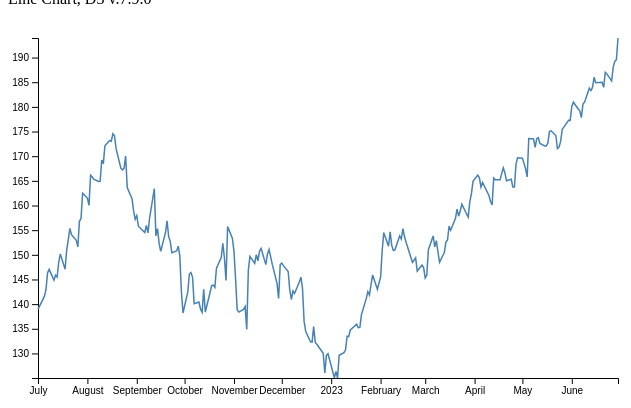
D3 v7 page, settled after 360 driven frames (6 s of simulated time); the page loaded 1 data file(s).


// ── app.js
d3.select("#title").text(`Line Chart, D3 v.${d3.version}`);

const margin = { top: 30, right: 30, bottom: 30, left: 30 };
const width = 640;
const height = 400;

d3.csv("../data/AAPL.csv", (d) => {
  return {
    date: new Date(d.Date),
    close: +d.Close,
  };
}).then((data) => {
  const dateExtent = d3.extent(data.map((x) => x.date));
  const closeExtent = d3.extent(data.map((x) => x.close));

  const x = d3
    .scaleUtc()
    .domain(dateExtent)
    .range([margin.left, width - margin.right]);

  const y = d3
    .scaleLinear()
    .domain(closeExtent)
    .range([height - margin.bottom, margin.top]);

  const svg = d3
    .select("#area")
    .append("svg")
    .attr("width", width)
    .attr("height", height);

  // Declare the line generator.
  const line = d3
    .line()
    .x((d) => x(d.date))
    .y((d) => y(d.close));

  // Add x-axis
  svg
    .append("g")
    .attr("transform", `translate(0, ${height - margin.bottom})`)
    .call(d3.axisBottom(x));

  // Add y-axis
  svg
    .append("g")
    .attr("transform", `translate(${margin.left}, 0)`)
    .call(d3.axisLeft(y));

  // Append a path for the line.
  svg
    .append("path")
    .attr("fill", "none")
    .attr("stroke", "steelblue")
    .attr("stroke-width", 1.5)
    .attr("d", line(data));
});


### data: ../data/AAPL.csv
Date, Open, High, Low, Close, Adj Close, Volume
2022-07-01, 136, 139, 135.7, 138.9, 138.1, 71051600
2022-07-05, 137.8, 141.6, 136.9, 141.6, 140.7, 73353800
2022-07-06, 141.4, 144.1, 141.1, 142.9, 142.1, 74064300
2022-07-07, 143.3, 146.6, 143.3, 146.4, 145.5, 66253700
2022-07-08, 145.3, 147.6, 145, 147, 146.2, 64547800
2022-07-11, 145.7, 146.6, 143.8, 144.9, 144, 63141600
2022-07-12, 145.8, 148.4, 145.1, 145.9, 145, 77588800
2022-07-13, 143, 146.4, 142.1, 145.5, 144.6, 71185600
2022-07-14, 144.1, 148.9, 143.2, 148.5, 147.6, 78140700
2022-07-15, 149.8, 150.9, 148.2, 150.2, 149.3, 76259900
2022-07-18, 150.7, 151.6, 146.7, 147.1, 146.2, 81420900
2022-07-19, 147.9, 151.2, 146.9, 151, 150.1, 82982400
2022-07-20, 151.1, 153.7, 150.4, 153, 152.1, 64823400
2022-07-21, 154.5, 155.6, 151.9, 155.4, 154.4, 65086600
2022-07-22, 155.4, 156.3, 153.4, 154.1, 153.2, 66675400
2022-07-25, 154, 155, 152.3, 152.9, 152, 53623900
2022-07-26, 152.3, 153.1, 150.8, 151.6, 150.7, 55138700
2022-07-27, 152.6, 157.3, 152.2, 156.8, 155.9, 78620700
2022-07-28, 157, 157.6, 154.4, 157.4, 156.4, 81378700
2022-07-29, 161.2, 163.6, 159.5, 162.5, 161.5, 101786900
2022-08-01, 161, 163.6, 160.9, 161.5, 160.6, 67829400
2022-08-02, 160.1, 162.4, 159.6, 160, 159.1, 59907000
2022-08-03, 160.8, 166.6, 160.8, 166.1, 165.1, 82507500
2022-08-04, 166, 167.2, 164.4, 165.8, 164.8, 55474100
2022-08-05, 163.2, 165.9, 163, 165.4, 164.6, 56697000
2022-08-08, 166.4, 167.8, 164.2, 164.9, 164.1, 60276900
2022-08-09, 164, 165.8, 163.2, 164.9, 164.2, 63135500
2022-08-10, 167.7, 169.3, 166.9, 169.2, 168.5, 70170500
2022-08-11, 170.1, 171, 168.2, 168.5, 167.7, 57149200
2022-08-12, 169.8, 172.2, 169.4, 172.1, 171.3, 68039400
2022-08-15, 171.5, 173.4, 171.4, 173.2, 172.4, 54091700
2022-08-16, 172.8, 173.7, 171.7, 173, 172.2, 56377100
2022-08-17, 172.8, 176.1, 172.6, 174.6, 173.8, 79542000
2022-08-18, 173.8, 174.9, 173.1, 174.1, 173.4, 62290100
2022-08-19, 173, 173.7, 171.3, 171.5, 170.7, 70346300
2022-08-22, 169.7, 169.9, 167.1, 167.6, 166.8, 69026800
2022-08-23, 167.1, 168.7, 166.6, 167.2, 166.5, 54147100
2022-08-24, 167.3, 168.1, 166.2, 167.5, 166.8, 53841500
2022-08-25, 168.8, 170.1, 168.4, 170, 169.3, 51218200
2022-08-26, 170.6, 171.1, 163.6, 163.6, 162.9, 78961000
2022-08-29, 161.1, 162.9, 159.8, 161.4, 160.6, 73314000
2022-08-30, 162.1, 162.6, 157.7, 158.9, 158.2, 77906200
2022-08-31, 160.3, 160.6, 157.1, 157.2, 156.5, 87991100
2022-09-01, 156.6, 158.4, 154.7, 158, 157.2, 74229900
2022-09-02, 159.8, 160.4, 155, 155.8, 155.1, 76957800
2022-09-06, 156.5, 157.1, 153.7, 154.5, 153.8, 73714800
2022-09-07, 154.8, 156.7, 153.6, 156, 155.2, 87449600
2022-09-08, 154.6, 156.4, 152.7, 154.5, 153.8, 84923800
2022-09-09, 155.5, 157.8, 154.8, 157.4, 156.7, 68028800
2022-09-12, 159.6, 164.3, 159.3, 163.4, 162.7, 104956000
2022-09-13, 159.9, 160.5, 153.4, 153.8, 153.1, 122656600
2022-09-14, 154.8, 157.1, 153.6, 155.3, 154.6, 87965400
2022-09-15, 154.6, 155.2, 151.4, 152.4, 151.7, 90481100
2022-09-16, 151.2, 151.4, 148.4, 150.7, 150, 162278800
2022-09-19, 149.3, 154.6, 149.1, 154.5, 153.8, 81474200
2022-09-20, 153.4, 158.1, 153.1, 156.9, 156.2, 107689800
2022-09-21, 157.3, 158.7, 153.6, 153.7, 153, 101696800
2022-09-22, 152.4, 154.5, 150.9, 152.7, 152, 86652500
2022-09-23, 151.2, 151.5, 148.6, 150.4, 149.7, 96029900
2022-09-26, 149.7, 153.8, 149.6, 150.8, 150.1, 93339400
... 191 more rows